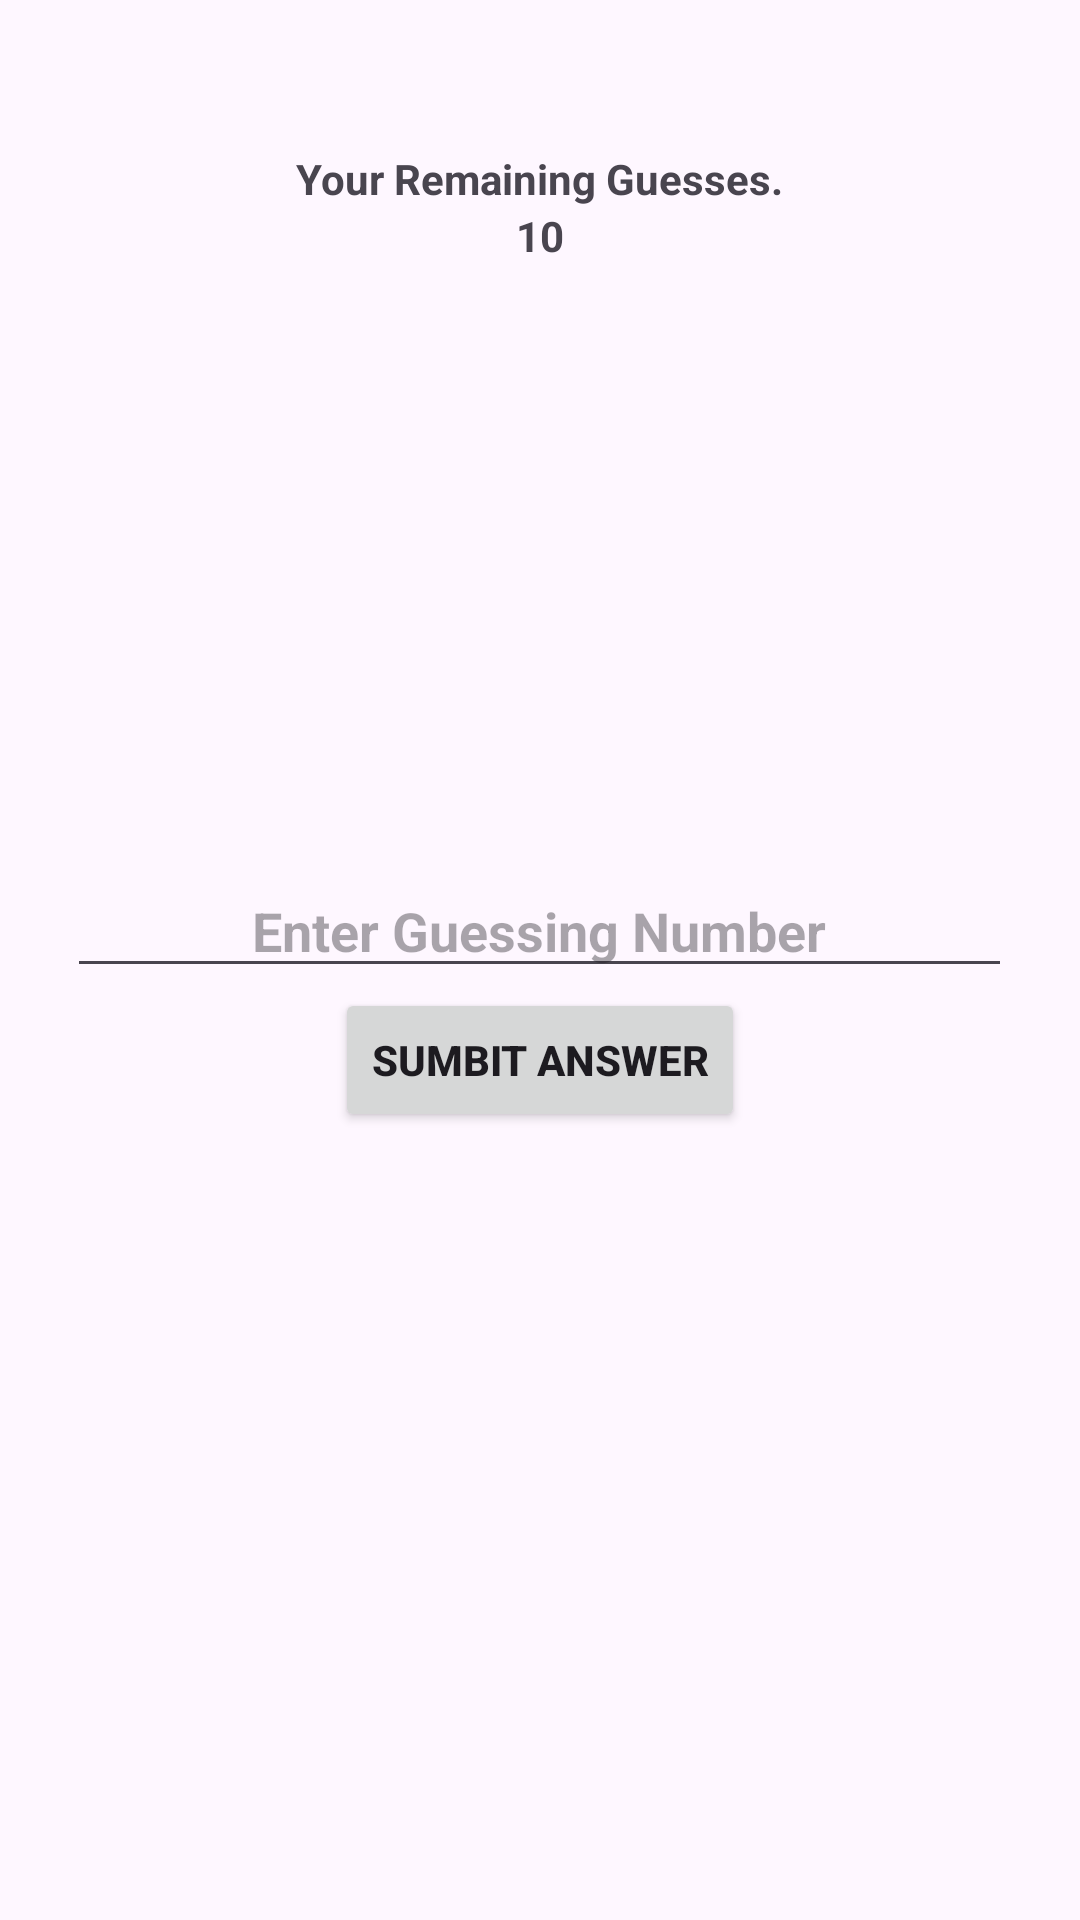

Android layout source for this screen:
<!-- AndroidManifest.xml: application theme Theme.NumerGuessingGameAndroidApplication -->
<!-- res/layout/activity_gussing_page.xml -->
<?xml version="1.0" encoding="utf-8"?>
<LinearLayout xmlns:android="http://schemas.android.com/apk/res/android"
    xmlns:app="http://schemas.android.com/apk/res-auto"
    xmlns:tools="http://schemas.android.com/tools"
    android:layout_width="match_parent"
    android:layout_height="match_parent"
    android:orientation="vertical"
    tools:context=".GussingPage">

    <TextView
        android:id="@+id/textView2"
        android:layout_width="wrap_content"
        android:layout_height="wrap_content"
        android:layout_gravity="center"
        android:layout_marginTop="50dp"
        android:text="Your Remaining Guesses."
        android:textStyle="bold" />

    <TextView
        android:id="@+id/textViewG"
        android:layout_width="wrap_content"
        android:layout_height="wrap_content"
        android:layout_gravity="center"
        android:text="10"
        android:textStyle="bold" />

    <TextView
        android:id="@+id/textViewWa"
        android:layout_width="match_parent"
        android:layout_height="100dp"
        android:layout_gravity="center"
        android:gravity="center"
        android:textColor="#F10606"
        android:textStyle="bold" />

    <TextView
        android:id="@+id/ht"
        android:layout_width="wrap_content"
        android:layout_height="100dp"
        android:layout_gravity="center"
        android:gravity="center"
        android:textColor="#00F30A"
        android:textStyle="bold" />

    <EditText
        android:id="@+id/editText"
        android:layout_width="wrap_content"
        android:layout_height="wrap_content"
        android:layout_gravity="center"
        android:ems="15"
        android:gravity="center"
        android:hint="Enter Guessing Number"
        android:inputType="text"
        android:textStyle="bold" />

    <Button
        android:id="@+id/ll"
        android:layout_width="wrap_content"
        android:layout_height="wrap_content"
        android:layout_gravity="center"
        android:gravity="center"
        android:text="Sumbit Answer"
        android:textStyle="bold" />
</LinearLayout>
<!-- resources referenced by this layout -->
<resources>
  <style name="Theme.NumerGuessingGameAndroidApplication" parent="Base.Theme.NumerGuessingGameAndroidApplication" />
  <style name="Base.Theme.NumerGuessingGameAndroidApplication" parent="Theme.Material3.DayNight.NoActionBar">
          
          
      </style>
</resources>
